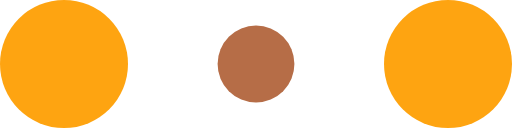
t = 0.00 s
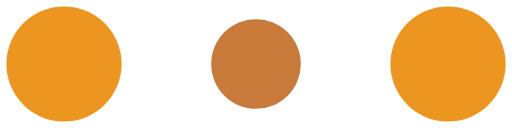
t = 0.10 s
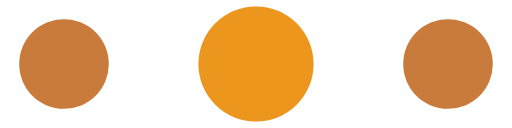
t = 0.30 s
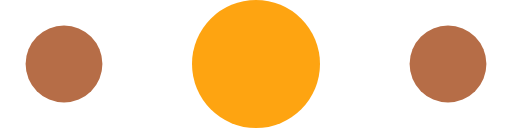
t = 0.40 s
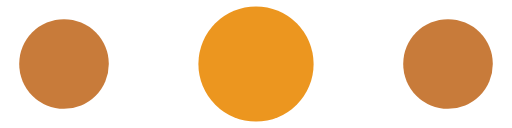
t = 0.50 s
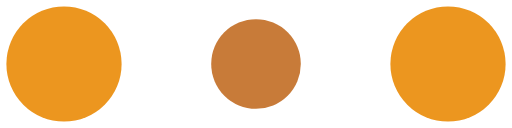
t = 0.70 s

The animated SVG that drew these frames (rendered in a browser with its animation timeline set to each time). Animation: 6 SMIL elements (animate=6); one cycle of 0.80 s, repeats indefinitely.

<!-- By Sam Herbert (@sherb), for everyone. More @ http://goo.gl/7AJzbL -->
<svg width="120" height="30" viewBox="0 0 120 30" xmlns="http://www.w3.org/2000/svg">
    <circle cx="15" cy="15" r="15" fill="#FEA411">
        <animate attributeName="r" from="15" to="15"
                 begin="0s" dur="0.8s"
                 values="15;9;15" calcMode="linear"
                 repeatCount="indefinite" />
        <animate attributeName="fill" values="#FEA411; #B66D47; #FEA411" 
        dur="0.8s" 
        repeatCount="indefinite" />
    </circle>
    <circle cx="60" cy="15" r="9" fill="#B66D47">
        <animate attributeName="r" from="9" to="9"
                 begin="0s" dur="0.8s"
                 values="9;15;9" calcMode="linear"
                 repeatCount="indefinite" />
        <animate attributeName="fill" values="#B66D47; #FEA411; #B66D47" 
                 dur="0.8s" 
                 repeatCount="indefinite" />
    </circle>
    <circle cx="105" cy="15" r="15" fill="#FEA411">
        <animate attributeName="r" from="15" to="15"
                 begin="0s" dur="0.8s"
                 values="15;9;15" calcMode="linear"
                 repeatCount="indefinite" />
        <animate attributeName="fill" values="#FEA411; #B66D47; #FEA411" 
                 dur="0.8s" 
                 repeatCount="indefinite" />
    </circle>
</svg>
